Run: headless pygame with SDL's dummy video driver; simulated clock (each Clock.tick advances the game by its frame time, no real sleeping); random seed 0; keys injected as events and as key.get_pressed() state; no mouse input.
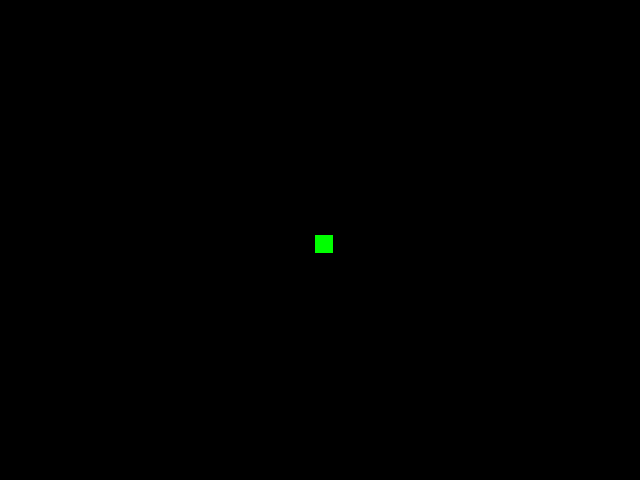
Frame 1 of 4 · flips 1–60 · no input
Frame 2 of 4 · flips 61–180 · tapped SPACE, RETURN · held RIGHT (→), D · screen unchanged from frame 1, image omitted
Frame 3 of 4 · flips 181–300 · held DOWN (↓), S · screen unchanged from frame 2, image omitted
Frame 4 of 4 · flips 301–420 · held LEFT (←), A, UP (↑), W · screen unchanged from frame 3, image omitted

The pygame program that drew these frames:

import pygame

pygame.init()

display = pygame.display.set_mode((640, 480))

pygame.display.update()
pygame.display.set_caption("Snake game 🐍")

game_end = False


while not game_end:

    for event in pygame.event.get():
        if event.type == pygame.QUIT:
            game_end = True


    pygame.draw.rect(display, (0, 255, 0), [640 /2 -5, 480 /2 -5, 18, 18])
    
    pygame.display.update()

pygame.quit()
quit()
